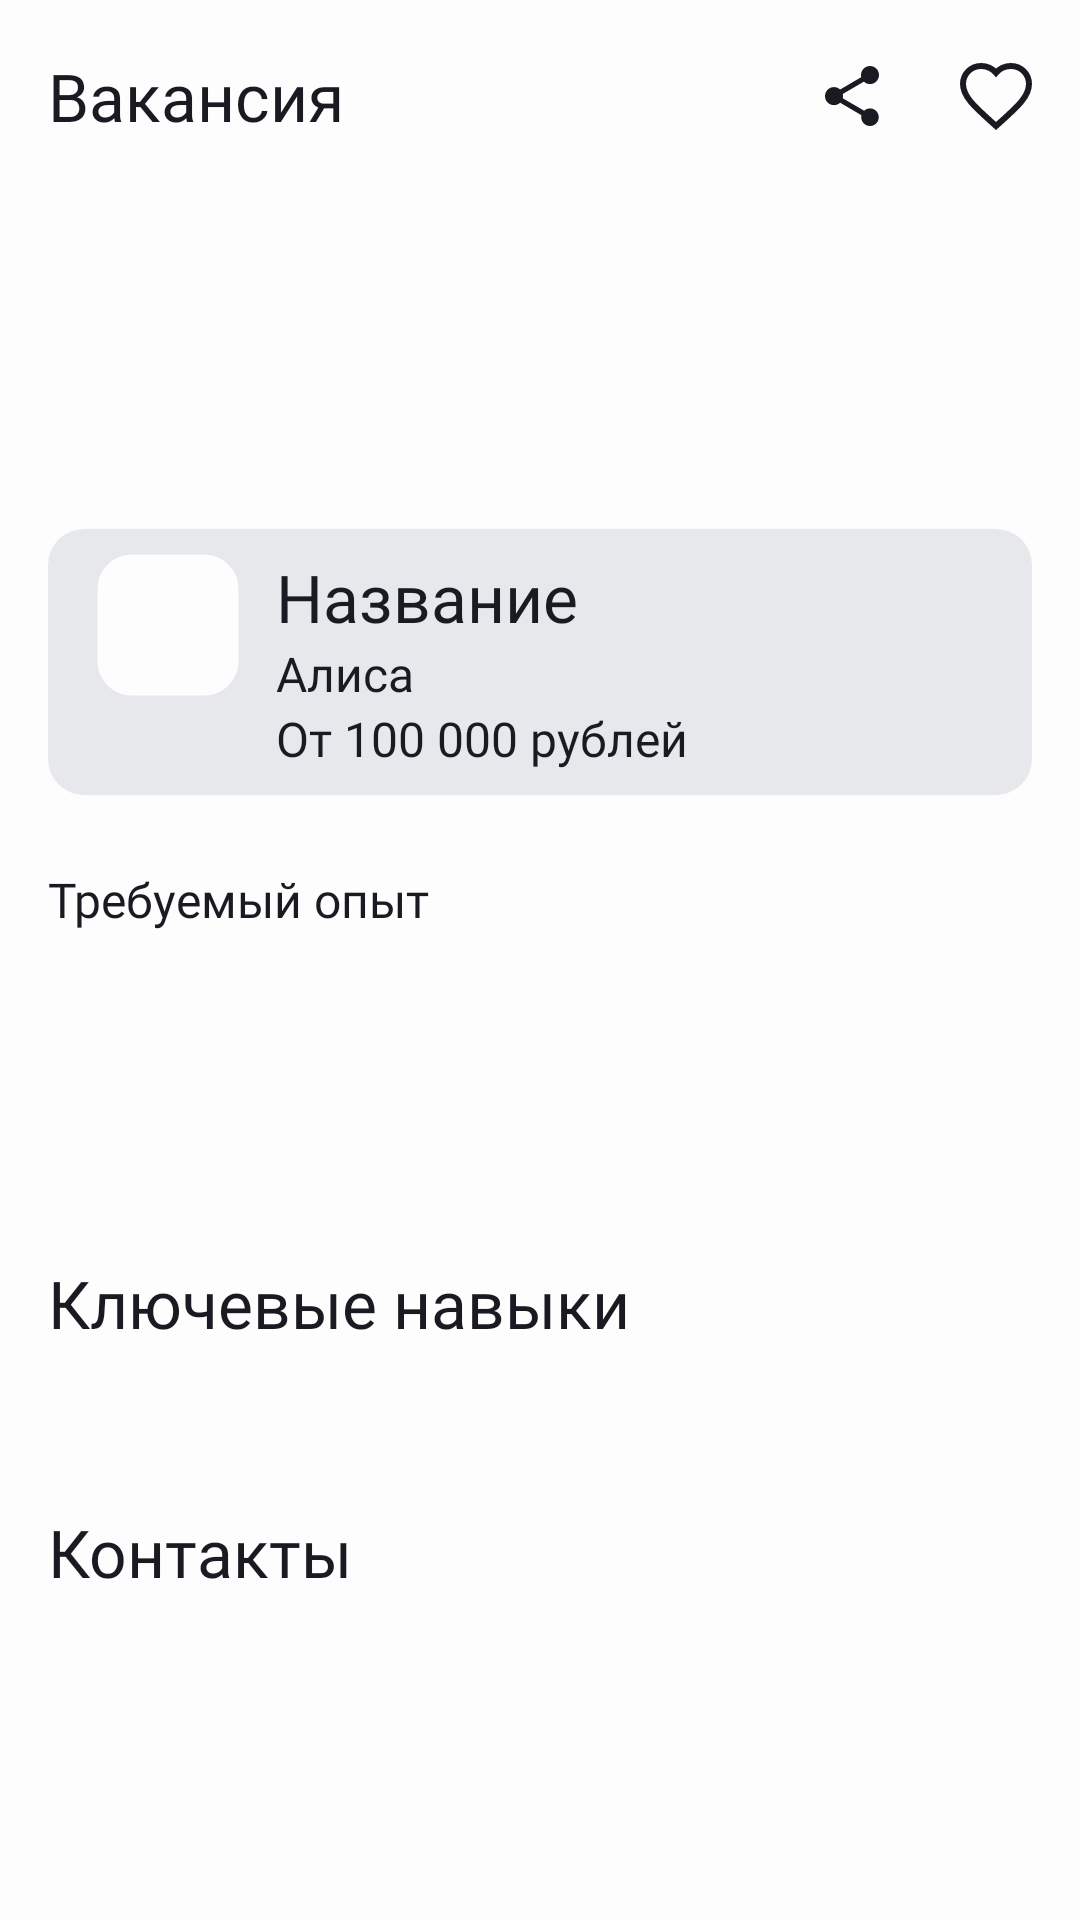

Reconstruct the res/layout file that produces this screen, plus the resources it refers to.
<!-- AndroidManifest.xml: application theme Theme.PracticumAndroidDiploma -->
<!-- res/layout/fragment_vacancy.xml -->
<?xml version="1.0" encoding="utf-8"?>
<FrameLayout
    xmlns:android="http://schemas.android.com/apk/res/android"
    xmlns:app="http://schemas.android.com/apk/res-auto"
    xmlns:tools="http://schemas.android.com/tools"
    android:layout_width="match_parent"
    android:layout_height="match_parent"
    tools:context=".vacancy.ui.VacancyFragment">

    <com.google.android.material.appbar.MaterialToolbar
        android:id="@+id/toolbar"
        android:layout_width="match_parent"
        android:layout_height="@dimen/toolbar_height"
        app:menu="@menu/toolbar_share_like"
        app:title="@string/vacancy_toolbar_title"
        app:titleTextAppearance="@style/ToolbarTitleAppearance"
        app:layout_constraintTop_toTopOf="parent"
        app:layout_constraintStart_toStartOf="parent"
        app:navigationIcon="@drawable/arrow_left" />

    <androidx.core.widget.NestedScrollView
        android:id="@+id/vacancy_contents"
        android:layout_width="match_parent"
        android:layout_height="match_parent"
        android:layout_marginTop="@dimen/toolbar_height">

        <androidx.constraintlayout.widget.ConstraintLayout
            android:layout_width="match_parent"
            android:layout_height="wrap_content"
            android:paddingHorizontal="@dimen/spacing_md"
            android:paddingBottom="@dimen/spacing_md">

            <TextView
                android:id="@+id/vacancy_title"
                style="@style/TitleText"
                android:layout_width="wrap_content"
                android:layout_height="wrap_content"
                android:layout_marginTop="@dimen/spacing_md"
                tools:text="Android-разработчик"
                app:layout_constraintStart_toStartOf="parent"
                app:layout_constraintTop_toTopOf="parent" />

            <TextView
                android:id="@+id/vacancy_subtitle"
                style="@style/SubtitleText"
                android:layout_width="wrap_content"
                android:layout_height="wrap_content"
                tools:text="от 100000"
                app:layout_constraintStart_toStartOf="@+id/vacancy_title"
                app:layout_constraintTop_toBottomOf="@+id/vacancy_title" />

            <com.google.android.material.card.MaterialCardView
                android:id="@+id/vacancy_card"
                android:layout_width="0dp"
                android:layout_height="wrap_content"
                android:layout_marginTop="@dimen/spacing_xl"
                android:backgroundTint="@color/light_gray"
                app:layout_constraintStart_toStartOf="parent"
                app:layout_constraintEnd_toEndOf="parent"
                app:layout_constraintTop_toBottomOf="@id/vacancy_subtitle"
                app:cardCornerRadius="12dp">

                <include
                    android:id="@+id/vacancy_card_item"
                    layout="@layout/vacancy_item" />
            </com.google.android.material.card.MaterialCardView>

            <TextView
                android:id="@+id/required_experience_title"
                android:layout_width="wrap_content"
                android:layout_height="wrap_content"
                android:layout_marginTop="@dimen/spacing_xl"
                style="@style/SmallTitleText"
                android:text="@string/required_experience_title"
                app:layout_constraintStart_toStartOf="@+id/vacancy_card"
                app:layout_constraintTop_toBottomOf="@+id/vacancy_card" />

            <TextView
                android:id="@+id/required_experience"
                android:layout_width="wrap_content"
                android:layout_height="wrap_content"
                android:layout_marginTop="@dimen/spacing_xs"
                style="@style/SmallText"
                tools:text="От 1 года до 4 лет"
                app:layout_constraintStart_toStartOf="@+id/required_experience_title"
                app:layout_constraintTop_toBottomOf="@+id/required_experience_title" />

            <TextView
                android:id="@+id/schedule"
                android:layout_width="wrap_content"
                android:layout_height="wrap_content"
                android:layout_marginTop="@dimen/spacing_sm"
                style="@style/SmallText"
                tools:text="Полная занятость, Удаленная работа"
                app:layout_constraintStart_toStartOf="@+id/required_experience"
                app:layout_constraintTop_toBottomOf="@+id/required_experience" />

            <TextView
                android:id="@+id/vacancy_description"
                style="@style/SmallText"
                android:layout_width="wrap_content"
                android:layout_height="wrap_content"
                android:layout_marginTop="@dimen/spacing_xxl"
                tools:text="Длинное описание, которое надо парсить"
                app:layout_constraintStart_toStartOf="@+id/schedule"
                app:layout_constraintTop_toBottomOf="@+id/schedule" />

            <TextView
                android:id="@+id/skills_title"
                android:layout_width="wrap_content"
                android:layout_height="wrap_content"
                style="@style/SubtitleText"
                android:text="@string/key_skills_title"
                app:layout_constraintStart_toStartOf="@+id/vacancy_description"
                app:layout_constraintTop_toBottomOf="@+id/vacancy_description" />

            <TextView
                android:id="@+id/skills"
                style="@style/SmallText"
                android:layout_width="wrap_content"
                android:layout_height="wrap_content"
                android:layout_marginTop="@dimen/spacing_md"
                tools:text="Несколько навыков"
                app:layout_constraintStart_toStartOf="@+id/skills_title"
                app:layout_constraintTop_toBottomOf="@+id/skills_title" />

            <TextView
                android:id="@+id/contacts_title"
                android:layout_width="wrap_content"
                android:layout_height="wrap_content"
                android:layout_marginTop="@dimen/spacing_md"
                style="@style/SubtitleText"
                android:text="@string/contacts"
                app:layout_constraintStart_toStartOf="@+id/skills"
                app:layout_constraintTop_toBottomOf="@+id/skills" />

            <TextView
                android:id="@+id/contact_name"
                style="@style/SmallText"
                android:layout_width="wrap_content"
                android:layout_height="wrap_content"
                android:layout_marginTop="@dimen/spacing_md"
                tools:text="Имя контакта"
                app:layout_constraintStart_toStartOf="@+id/contacts_title"
                app:layout_constraintTop_toBottomOf="@+id/contacts_title" />

            <TextView
                android:id="@+id/contacts"
                style="@style/SmallText"
                android:layout_width="wrap_content"
                android:layout_height="wrap_content"
                android:layout_marginTop="@dimen/spacing_md"
                tools:text="Несколько контактов"
                app:layout_constraintStart_toStartOf="@+id/contact_name"
                app:layout_constraintTop_toBottomOf="@+id/contact_name" />
        </androidx.constraintlayout.widget.ConstraintLayout>

    </androidx.core.widget.NestedScrollView>

    <include
        android:layout_width="match_parent"
        android:layout_height="match_parent"
        android:id="@+id/placeholder"
        app:layout_constraintStart_toStartOf="@id/leftBorder"
        app:layout_constraintEnd_toEndOf="@id/rightBorder"
        app:layout_constraintTop_toBottomOf="@id/searchWrapper"
        app:layout_constraintBottom_toBottomOf="parent"
        android:visibility="gone"
        layout="@layout/placeholder_info" />

    <FrameLayout
        android:id="@+id/progressBar"
        android:layout_width="wrap_content"
        android:layout_height="wrap_content"
        android:layout_gravity="center"
        android:visibility="gone">

        <ProgressBar
            android:layout_width="@dimen/progress_bar_size"
            android:layout_height="@dimen/progress_bar_size"
            style="@style/SearchProgressBar" />
    </FrameLayout>

</FrameLayout>
<!-- res/layout/vacancy_item.xml (included above) -->
<?xml version="1.0" encoding="utf-8"?>
<LinearLayout xmlns:android="http://schemas.android.com/apk/res/android"
    xmlns:tools="http://schemas.android.com/tools"
    xmlns:app="http://schemas.android.com/apk/res-auto"
    android:orientation="horizontal"
    android:layout_width="match_parent"
    android:layout_height="wrap_content"
    android:paddingVertical="@dimen/spacing_sm"
    android:paddingHorizontal="@dimen/spacing_md">

    <com.google.android.material.imageview.ShapeableImageView
        android:id="@+id/vacancyItemImg"
        android:layout_width="@dimen/vacancy_item_size"
        android:layout_height="@dimen/vacancy_item_size"
        android:src="@drawable/vacancy_placeholder"
        android:background="@color/white"
        android:layout_marginEnd="@dimen/spacing_12"
        android:scaleType="fitCenter"
        app:shapeAppearanceOverlay="@style/VacancyItemImg"
        style="@style/VacancyItemImg" />

    <LinearLayout
        android:layout_width="0dp"
        android:layout_weight="1"
        android:layout_height="wrap_content"
        android:orientation="vertical">

        <TextView
            android:id="@+id/vacancyItemTitle"
            android:layout_width="wrap_content"
            android:layout_height="wrap_content"
            tools:text="Название"
            style="@style/VacancyItemTitle" />

        <TextView
            android:id="@+id/vacancyItemCompany"
            android:layout_width="wrap_content"
            android:layout_height="wrap_content"
            tools:text="Алиса"
            style="@style/VacancyItemText" />

        <TextView
            android:id="@+id/vacancyItemSalary"
            android:layout_width="wrap_content"
            android:layout_height="wrap_content"
            tools:text="От 100 000 рублей"
            style="@style/VacancyItemText" />
    </LinearLayout>
</LinearLayout>
<!-- res/layout/placeholder_info.xml (included above) -->
<?xml version="1.0" encoding="utf-8"?>
<LinearLayout xmlns:android="http://schemas.android.com/apk/res/android"
    android:id="@+id/placeholderInfo"
    android:layout_width="wrap_content"
    android:layout_height="wrap_content"
    android:orientation="vertical"
    android:gravity="center">

    <androidx.appcompat.widget.AppCompatImageView
        android:id="@+id/placeholderInfoImg"
        android:layout_width="wrap_content"
        android:layout_height="@dimen/placeholder_image_height"
        android:layout_marginHorizontal="@dimen/spacing_md"
        android:src="@drawable/favorites_error_load" />

    <TextView
        android:id="@+id/placeholderInfoText"
        android:layout_width="wrap_content"
        android:layout_height="wrap_content"
        android:gravity="center"
        style="@style/PlaceholderInfo"
        android:text="@string/favorites_error_load"
        android:layout_marginTop="@dimen/spacing_md" />
</LinearLayout>
<!-- resources referenced by this layout -->
<resources>
  <color name="light_gray">#E6E8EB</color>
  <color name="white">#FDFDFD</color>
  <dimen name="placeholder_image_height">220dp</dimen>
  <dimen name="progress_bar_size">36dp</dimen>
  <dimen name="spacing_12">12dp</dimen>
  <dimen name="spacing_md">16dp</dimen>
  <dimen name="spacing_sm">8dp</dimen>
  <dimen name="spacing_xl">24dp</dimen>
  <dimen name="spacing_xs">4dp</dimen>
  <dimen name="spacing_xxl">32dp</dimen>
  <dimen name="toolbar_height">64dp</dimen>
  <dimen name="vacancy_item_size">48dp</dimen>
  <string name="contacts">Контакты</string>
  <string name="favorites_error_load">Не удалось получить\nсписок вакансий</string>
  <string name="key_skills_title">Ключевые навыки</string>
  <string name="required_experience_title">Требуемый опыт</string>
  <string name="vacancy_toolbar_title">Вакансия</string>
  <style name="PlaceholderInfo">
          <item name="android:fontFamily">@font/ys_display_medium</item>
          <item name="android:textSize">@dimen/text_size_xl</item>
          <item name="android:textColor">?attr/defaultTextColor</item>
      </style>
  <style name="SearchProgressBar">
          <item name="android:indeterminateTint">@color/blue</item>
      </style>
  <style name="SmallText">
          <item name="android:fontFamily">@font/ys_display_regular</item>
          <item name="android:textSize">@dimen/text_size_md</item>
          <item name="android:textColor">?attr/defaultTextColor</item>
      </style>
  <style name="SmallTitleText">
          <item name="android:fontFamily">@font/ys_display_medium</item>
          <item name="android:textSize">@dimen/text_size_md</item>
          <item name="android:textColor">?attr/defaultTextColor</item>
      </style>
  <style name="SubtitleText">
          <item name="android:fontFamily">@font/ys_display_medium</item>
          <item name="android:textSize">@dimen/text_size_xl</item>
          <item name="android:textColor">?attr/defaultTextColor</item>
      </style>
  <style name="TitleText">
          <item name="android:fontFamily">@font/ys_display_bold</item>
          <item name="android:textSize">@dimen/text_size_xxl</item>
          <item name="android:textColor">?attr/defaultTextColor</item>
      </style>
  <style name="ToolbarTitleAppearance">
          <item name="android:fontFamily">@font/ys_display_medium</item>
          <item name="android:textSize">@dimen/text_size_xl</item>
      </style>
  <style name="VacancyItemImg">
          <item name="android:scaleType">center</item>
          <item name="cornerSize">@dimen/radius_md</item>
          <item name="strokeWidth">1dp</item>
          <item name="strokeColor">@color/light_gray</item>
      </style>
  <style name="VacancyItemText">
          <item name="android:fontFamily">@font/ys_display_regular</item>
          <item name="android:textSize">@dimen/text_size_md</item>
          <item name="android:textColor">@color/black</item>
      </style>
  <style name="VacancyItemTitle">
          <item name="android:fontFamily">@font/ys_display_medium</item>
          <item name="android:textSize">@dimen/text_size_xl</item>
          <item name="android:textColor">@color/black</item>
      </style>
  <style name="Theme.PracticumAndroidDiploma" parent="Base.Theme.PracticumAndroidDiploma" />
  <dimen name="text_size_xl">22sp</dimen>
  <color name="blue">#3772E7</color>
  <dimen name="text_size_md">16sp</dimen>
  <dimen name="text_size_xxl">32sp</dimen>
  <dimen name="radius_md">12dp</dimen>
  <color name="black">#1A1B22</color>
  <color name="gray">#AEAFB4</color>
  <color name="toolbar_color">@color/black</color>
</resources>
